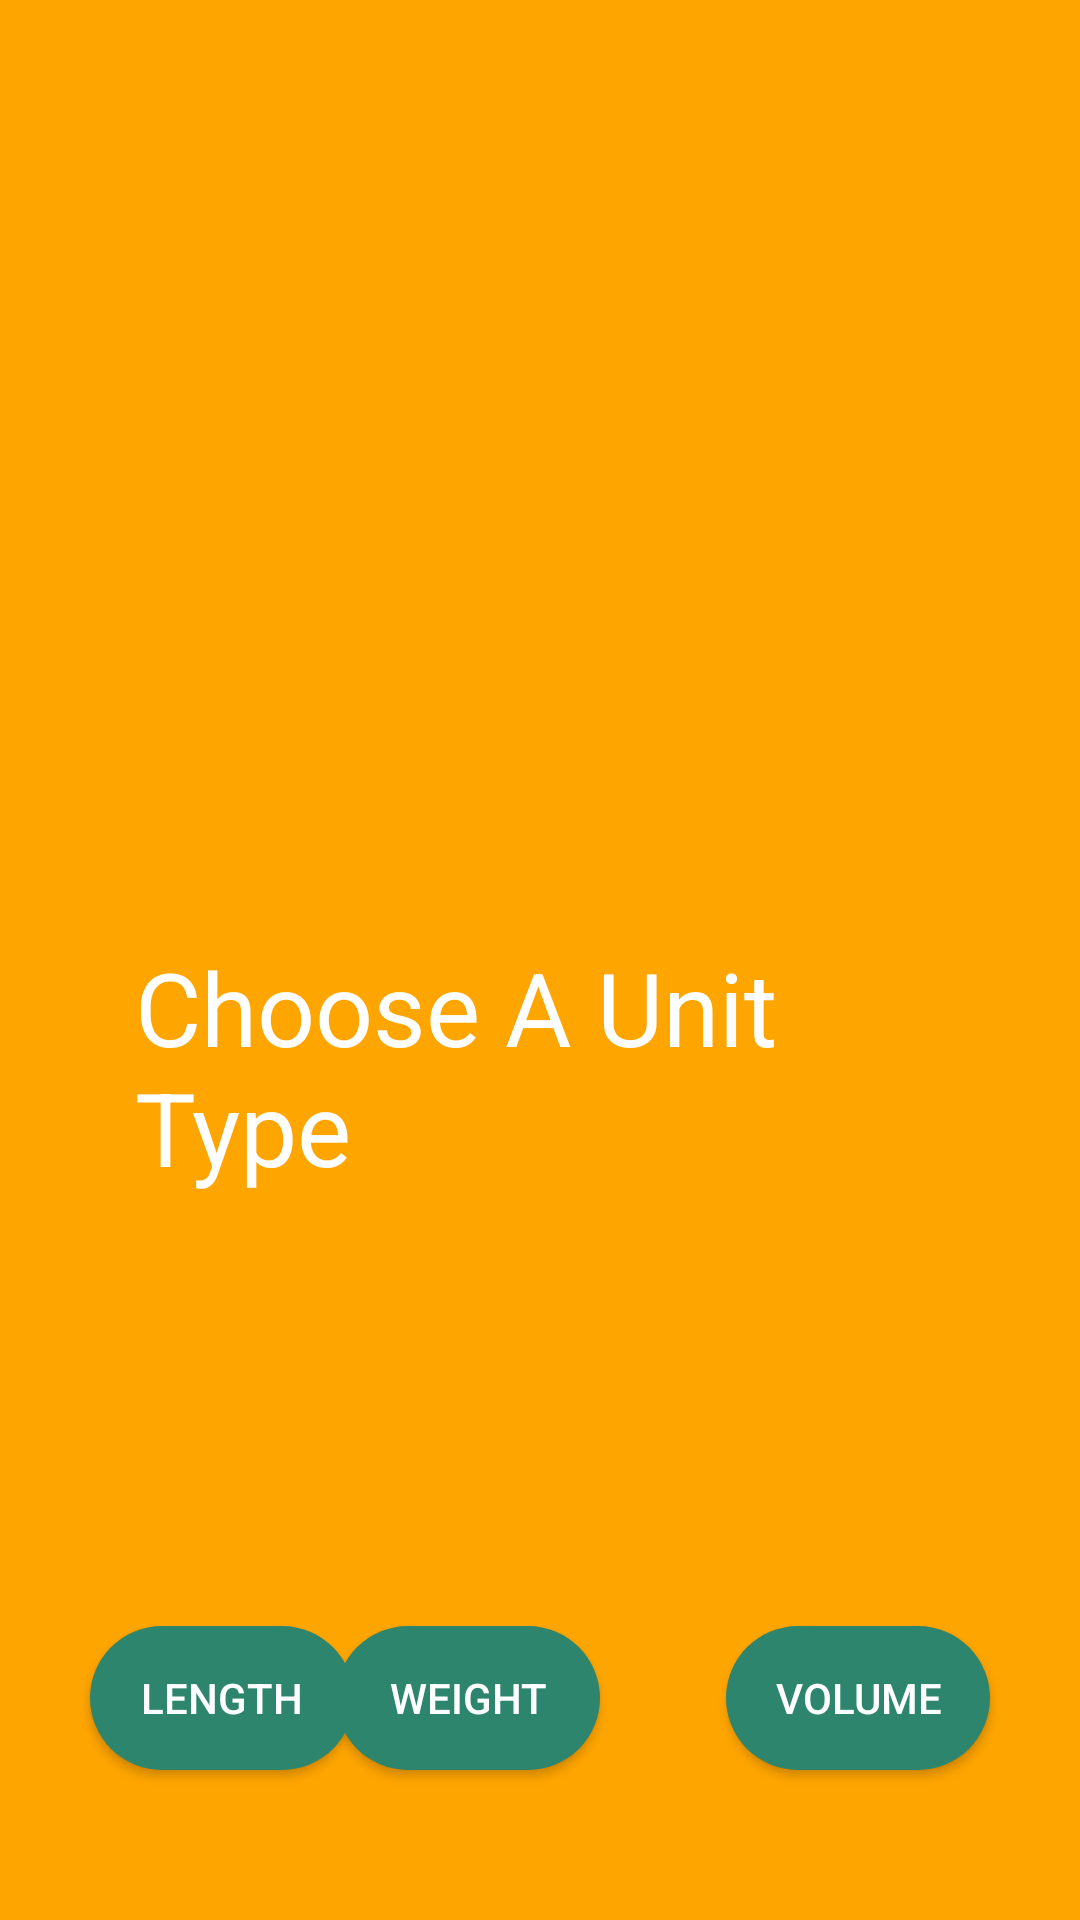

Layout XML and referenced resources for this Android screen:
<!-- AndroidManifest.xml: application theme Theme.UnitChangerAppMain -->
<!-- res/layout/activity_main.xml -->
<?xml version="1.0" encoding="utf-8"?>
<RelativeLayout xmlns:android="http://schemas.android.com/apk/res/android"
    xmlns:app="http://schemas.android.com/apk/res-auto"
    xmlns:tools="http://schemas.android.com/tools"
    android:background="#FFA500"
    android:layout_width="match_parent"
    android:layout_height="match_parent"
    tools:context=".MainActivity">

    <androidx.fragment.app.FragmentContainerView
        android:id="@+id/con"
        android:layout_width="match_parent"
        android:layout_height="600dp"
        app:layout_constraintBottom_toBottomOf="parent"
        app:layout_constraintEnd_toEndOf="parent"
        app:layout_constraintStart_toStartOf="parent"></androidx.fragment.app.FragmentContainerView>

    <Button
        android:id="@+id/btn1"
        android:layout_width="wrap_content"
        android:layout_height="wrap_content"
        android:layout_alignParentBottom="true"
        android:layout_marginStart="30dp"
        android:layout_marginBottom="50dp"
        android:background="@drawable/round_button"

        android:text="Length"
        android:textColor="#FFFFFF" />

    <Button
        android:id="@+id/btn2"
        android:layout_width="wrap_content"
        android:layout_height="wrap_content"
        android:layout_alignParentRight="true"
        android:layout_alignParentBottom="true"
        android:layout_marginEnd="30dp"
        android:layout_marginBottom="50dp"
        android:background="@drawable/round_button"
        android:text="Volume"
        android:textColor="#FFFFFF" />

    <Button
        android:id="@+id/btn3"
        android:layout_width="wrap_content"
        android:layout_height="wrap_content"
        android:layout_alignParentRight="true"
        android:layout_alignParentBottom="true"
        android:layout_marginEnd="160dp"
        android:layout_marginBottom="50dp"
        android:background="@drawable/round_button"
        android:text="Weight"
        android:textColor="#FFFFFF" />

    <TextView
        android:id="@+id/Mainmsg"
        android:layout_width="341dp"
        android:layout_height="146dp"
        android:layout_alignBottom="@+id/con"
        android:layout_alignParentStart="true"
        android:layout_alignParentTop="true"
        android:layout_alignParentEnd="true"
        android:layout_marginStart="45dp"
        android:layout_marginTop="313dp"
        android:layout_marginEnd="25dp"
        android:layout_marginBottom="141dp"
        android:text="Choose A Unit Type"
        android:textColor="#FFFFFF"
        android:textSize="34sp" />


</RelativeLayout>
<!-- resources referenced by this layout -->
<resources>
  <!-- drawable round_button (drawable) -->
  <?xml version="1.0" encoding="utf-8"?>
  <shape xmlns:android="http://schemas.android.com/apk/res/android" android:shape="rectangle">
      <solid
          android:color="#2e856e"
          android:width="1dp" />
      <corners android:radius="50dp" />
  
  </shape>
  <style name="Theme.UnitChangerAppMain" parent="Theme.AppCompat.Light.NoActionBar">
          
          <item name="colorPrimary">@color/purple_500</item>
          <item name="colorPrimaryVariant">@color/purple_700</item>
          <item name="colorOnPrimary">@color/white</item>
          
          <item name="colorSecondary">@color/teal_200</item>
          <item name="colorSecondaryVariant">@color/teal_700</item>
          <item name="colorOnSecondary">@color/black</item>
          
          <item name="android:statusBarColor" tools:targetApi="l">?attr/colorPrimaryVariant</item>
          
      </style>
  <!-- not gathered from this repository: default colours our renderer supplied (Android Studio template values) -->
  <color name="purple_500">#FF6200EE</color>
  <color name="purple_700">#FF3700B3</color>
  <color name="teal_200">#FF03DAC5</color>
  <color name="teal_700">#FF018786</color>
  <color name="black">#FF000000</color>
  <color name="white">#FFFFFFFF</color>
</resources>
